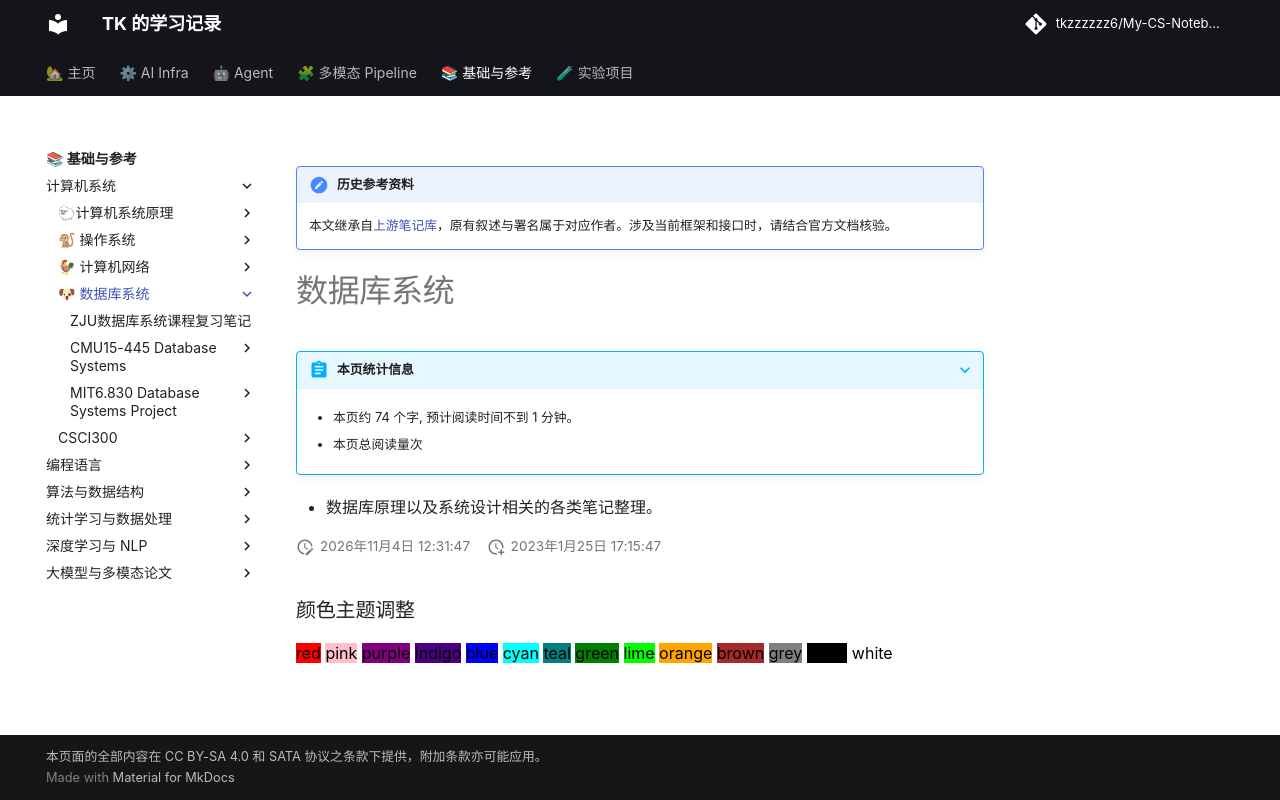

repository: tkzzzzzz6/My-CS-Notebook · page: DB/index.html · generator: mkdocs

!!! note "历史参考资料"
    本文继承自[上游笔记库](https://github.com/zwygit2025/My-CS-Notebook/blob/a94d023/docs/DB/index.md)，原有叙述与署名属于对应作者。涉及当前框架和接口时，请结合官方文档核验。

# 数据库系统

- 数据库原理以及系统设计相关的各类笔记整理。
